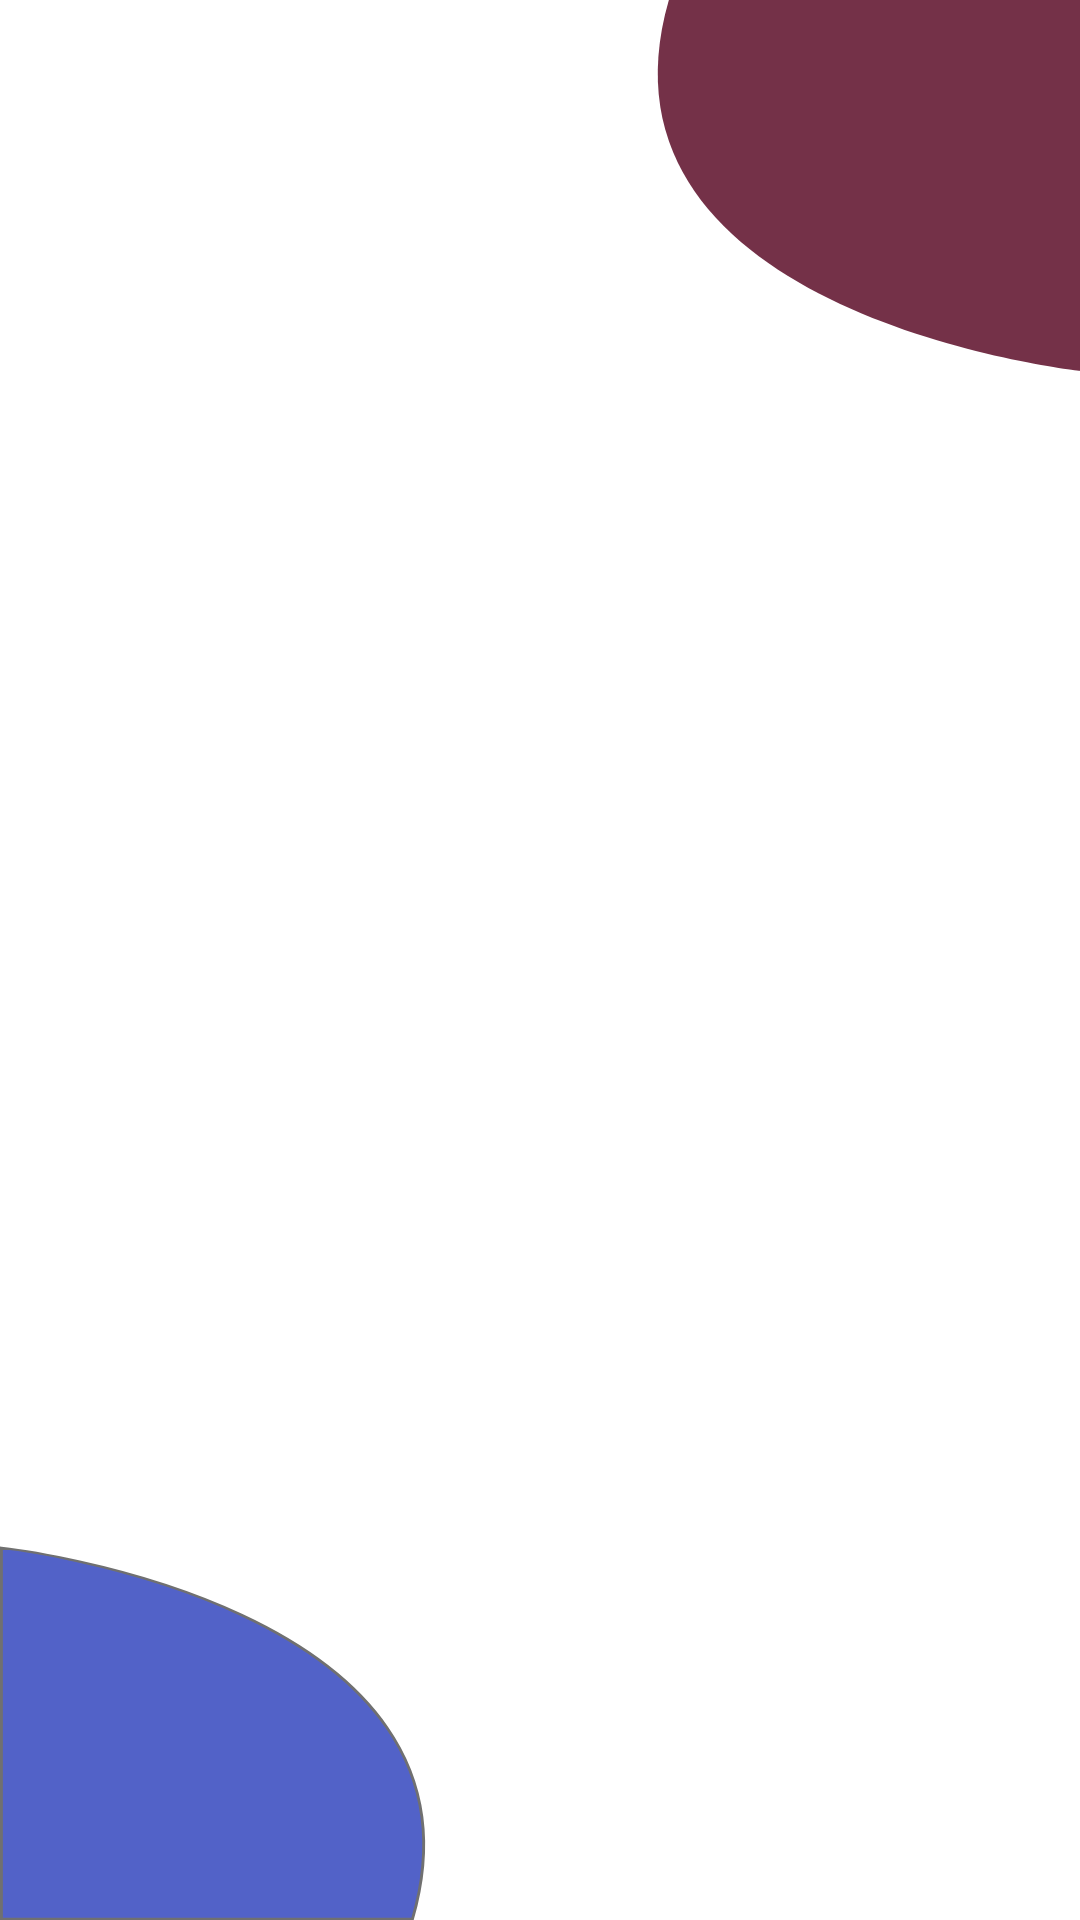

Here is an Android app screen rendered from its layout file. Give the layout XML and the strings, colors and styles it references.
<!-- AndroidManifest.xml: application theme Theme.AppBank -->
<!-- res/layout/login_activity.xml -->
<?xml version="1.0" encoding="utf-8"?>
<LinearLayout xmlns:android="http://schemas.android.com/apk/res/android"
    android:layout_width="match_parent"
    android:layout_height="match_parent"
    android:orientation="vertical"
    android:background="@drawable/fondo_uno"
    android:baselineAligned="false">

</LinearLayout>
<!-- resources referenced by this layout -->
<resources>
  <!-- drawable fondo_uno (drawable) -->
  <vector xmlns:android="http://schemas.android.com/apk/res/android"
      android:width="376.142dp"
      android:height="812.5dp"
      android:viewportWidth="376.142"
      android:viewportHeight="812.5">
    <path
        android:pathData="M156.531,146.478"
        android:strokeWidth="1"
        android:fillColor="#00000000"
        android:strokeColor="#707070"/>
    <path
        android:pathData="M232.955,0C201.112,133.741 376.142,156.946 376.142,156.946L376.142,0Z"
        android:fillColor="@color/redBackground"/>
    <path
        android:pathData="M143.687,812C175.53,678.259 0.5,655.054 0.5,655.054L0.5,812Z"
        android:strokeWidth="1"
        android:fillColor="@color/blueBackground"
        android:strokeColor="#707070"/>
  </vector>
  <style name="Theme.AppBank" parent="Theme.MaterialComponents.DayNight.NoActionBar">
          
          <item name="colorPrimary">@color/purple_500</item>
          <item name="colorPrimaryVariant">@color/purple_700</item>
          <item name="colorOnPrimary">@color/white</item>
          
          <item name="colorSecondary">@color/teal_200</item>
          <item name="colorSecondaryVariant">@color/teal_700</item>
          <item name="colorOnSecondary">@color/black</item>
          
          <item name="android:statusBarColor">?attr/colorPrimaryVariant</item>
          
      </style>
  <color name="redBackground">#743148</color>
  <color name="blueBackground">#5262c8</color>
  <color name="purple_500">#FF6200EE</color>
  <color name="purple_700">#FF3700B3</color>
  <color name="white">#FFFFFFFF</color>
  <color name="teal_200">#FF03DAC5</color>
  <color name="teal_700">#FF018786</color>
  <color name="black">#FF000000</color>
</resources>
